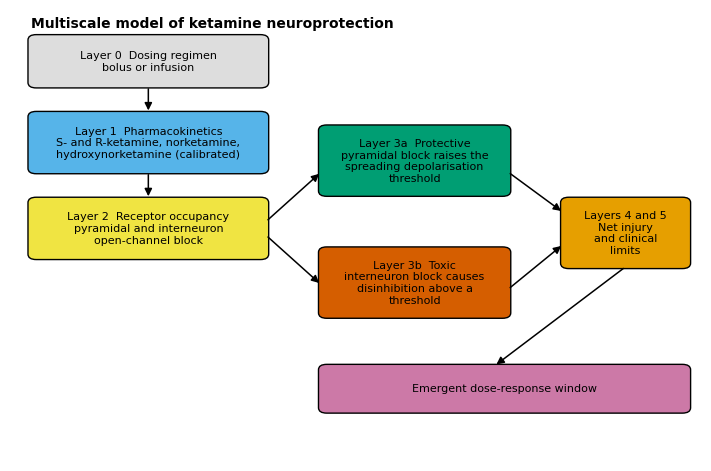

The script that saved this image:
"""Publication figures.

Reads the regenerated numbers from results/ and writes figures/ in four
formats: PNG for review, LZW-compressed TIFF, and EPS plus SVG as editable
vector artwork. Transparency is avoided throughout because EPS does not
support it.

Units and spelling follow the target journal: concentrations in mg l^-1, doses
in mg kg^-1, UK spelling.

Run with:  PYTHONPATH=. python scripts/make_figures.py
"""

from __future__ import annotations

import csv
import json
from collections import defaultdict
from pathlib import Path

import numpy as np
import matplotlib
matplotlib.use("Agg")
import matplotlib.pyplot as plt
from matplotlib.patches import FancyBboxPatch, FancyArrowPatch

RESULTS = Path("results")
FIGDIR = Path("figures")
FIGDIR.mkdir(parents=True, exist_ok=True)

# Colourblind-safe palette (Wong 2011).
CB = {
    "blue": "#0072B2", "orange": "#E69F00", "green": "#009E73",
    "red": "#D55E00", "purple": "#CC79A7", "sky": "#56B4E9",
    "yellow": "#F0E442", "black": "#000000", "grey": "#999999",
    "lightgrey": "#DDDDDD",
}

plt.rcParams.update({
    "font.family": "sans-serif",
    "font.sans-serif": ["Arial", "DejaVu Sans"],
    "font.size": 9,
    "axes.titlesize": 10,
    "axes.labelsize": 9,
    "legend.fontsize": 7.0,
    "xtick.labelsize": 8,
    "ytick.labelsize": 8,
    "axes.linewidth": 0.8,
    "savefig.dpi": 300,
    "svg.fonttype": "none",
    "ps.fonttype": 42,
})

CONC = r"Concentration (mg l$^{-1}$)"
DOSE = r"Total dose (mg kg$^{-1}$)"


def load_json(name):
    p = RESULTS / name
    return json.loads(p.read_text(encoding="utf-8")) if p.exists() else None


def load_csv(name):
    p = RESULTS / name
    if not p.exists():
        return None
    with p.open(encoding="utf-8") as f:
        rows = list(csv.reader(f))
    header, data = rows[0], {h: [] for h in rows[0]}
    for r in rows[1:]:
        for h, v in zip(header, r):
            data[h].append(v)
    out = {}
    for h, v in data.items():
        try:
            out[h] = np.array([float(x) for x in v])
        except ValueError:
            out[h] = np.array(v, dtype=object)
    return out


def group_by(table, key):
    """Split a long-format table into a dict of sub-tables keyed by a column."""
    if table is None:
        return {}
    idx = defaultdict(list)
    for i, k in enumerate(table[key]):
        idx[k].append(i)
    return {k: {c: table[c][np.array(v)] for c in table} for k, v in idx.items()}


def save(fig, stem):
    fig.savefig(FIGDIR / f"{stem}.png", dpi=300)
    fig.savefig(FIGDIR / f"{stem}.tiff", dpi=600,
                pil_kwargs={"compression": "tiff_lzw"})
    fig.savefig(FIGDIR / f"{stem}.eps", format="eps")
    fig.savefig(FIGDIR / f"{stem}.svg", format="svg")
    plt.close(fig)
    print(f"  saved {stem} (png, tiff, eps, svg)")


def panel_label(ax, letter, title):
    ax.set_title(f"{letter}  {title}", loc="left", fontsize=9)


# ---------------------------------------------------------------------------
# Figure 1: model schematic
# ---------------------------------------------------------------------------

def fig1_schematic():
    fig, ax = plt.subplots(figsize=(7.0, 4.6), layout="constrained")
    ax.set_xlim(0, 10)
    ax.set_ylim(0, 10)
    ax.axis("off")

    def box(x, y, w, h, text, color):
        ax.add_patch(FancyBboxPatch(
            (x, y), w, h, boxstyle="round,pad=0.04,rounding_size=0.12",
            linewidth=1.0, edgecolor="black", facecolor=color))
        ax.text(x + w / 2, y + h / 2, text, ha="center", va="center",
                fontsize=8)

    def arrow(x1, y1, x2, y2):
        ax.add_patch(FancyArrowPatch((x1, y1), (x2, y2), arrowstyle="-|>",
                                     mutation_scale=11, linewidth=1.1,
                                     color="black"))

    box(0.3, 8.3, 3.4, 1.1, "Layer 0  Dosing regimen\nbolus or infusion",
        CB["lightgrey"])
    box(0.3, 6.4, 3.4, 1.3,
        "Layer 1  Pharmacokinetics\nS- and R-ketamine, norketamine,\n"
        "hydroxynorketamine (calibrated)", CB["sky"])
    box(0.3, 4.5, 3.4, 1.3,
        "Layer 2  Receptor occupancy\npyramidal and interneuron\n"
        "open-channel block", CB["yellow"])

    box(4.5, 5.9, 2.7, 1.5,
        "Layer 3a  Protective\npyramidal block raises the\n"
        "spreading depolarisation\nthreshold", CB["green"])
    box(4.5, 3.2, 2.7, 1.5,
        "Layer 3b  Toxic\ninterneuron block causes\ndisinhibition above a\n"
        "threshold", CB["red"])

    box(8.0, 4.3, 1.8, 1.5, "Layers 4 and 5\nNet injury\nand clinical\nlimits",
        CB["orange"])
    box(4.5, 1.1, 5.3, 1.0,
        "Emergent dose-response window", CB["purple"])

    arrow(2.0, 8.3, 2.0, 7.7)
    arrow(2.0, 6.4, 2.0, 5.8)
    arrow(3.7, 5.3, 4.5, 6.4)
    arrow(3.7, 5.0, 4.5, 3.9)
    arrow(7.2, 6.4, 8.0, 5.5)
    arrow(7.2, 3.8, 8.0, 4.8)
    arrow(8.9, 4.3, 7.0, 2.1)
    ax.text(0.3, 9.6, "Multiscale model of ketamine neuroprotection",
            fontsize=10, fontweight="bold")
    save(fig, "fig1_schematic")


# ---------------------------------------------------------------------------
# Figure 2: pharmacokinetic calibration and external evaluation
# ---------------------------------------------------------------------------

def fig2_pk():
    model = group_by(load_csv("overlay_model.csv"), "panel")
    obs = group_by(load_csv("overlay_observed.csv"), "panel")
    cal = load_json("l1_calibration.json")
    if not model:
        print("  fig2 skipped (no overlay data)")
        return

    fig, axes = plt.subplots(2, 2, figsize=(7.2, 6.0), layout="constrained")

    def draw(ax, panels, letter, title, xlim=None):
        for (key, colour, marker, label) in panels:
            if key in model:
                ax.plot(model[key]["t_h"], model[key]["conc_mgL"],
                        color=colour, linewidth=1.3, label=f"{label} (model)")
            if key in obs:
                ax.plot(obs[key]["t_h"], obs[key]["observed_mgL"],
                        linestyle="none", marker=marker, markersize=4,
                        markerfacecolor="none", color=colour,
                        label=f"{label} (observed)")
        ax.set_xlabel("Time (h)")
        ax.set_ylabel(CONC)
        if xlim:
            ax.set_xlim(*xlim)
        ax.grid(color="#DDDDDD", linewidth=0.5)
        ax.legend(frameon=False)
        panel_label(ax, letter, title)

    draw(axes[0, 0],
         [("kamp_S_ket_rac", CB["blue"], "o", "S-ketamine"),
          ("kamp_R_ket_rac", CB["red"], "s", "R-ketamine")],
         "A", "Calibration: parent, racemate", xlim=(0, 8))
    draw(axes[0, 1],
         [("kamp_S_nk_rac", CB["green"], "o", "S-norketamine"),
          ("kamp_R_nk_rac", CB["purple"], "s", "R-norketamine")],
         "B", "Calibration: norketamine, racemate", xlim=(0, 8))
    draw(axes[1, 0],
         [("hasan_S_ket", CB["blue"], "o", "S-ketamine"),
          ("hasan_R_ket", CB["red"], "s", "R-ketamine")],
         "C", "Held out: 5 mg intravenous racemate", xlim=(0, 12))

    ax = axes[1, 1]
    roles = {"calibration": (CB["blue"], "o", "Calibration"),
             "external": (CB["orange"], "^", "Held out"),
             "descriptive": (CB["grey"], "x", "Not calibrated")}
    for role, (colour, marker, label) in roles.items():
        xs, ys = [], []
        for key, tab in obs.items():
            if tab["role"][0] != role:
                continue
            xs.extend(tab["observed_mgL"].tolist())
            ys.extend(tab["predicted_mgL"].tolist())
        xs, ys = np.array(xs), np.array(ys)
        keep = (xs > 0) & (ys > 0)
        if keep.sum():
            ax.plot(xs[keep], ys[keep], linestyle="none", marker=marker,
                    markersize=4, markerfacecolor="none", color=colour,
                    label=label)
    lo, hi = 1e-4, 1.0
    ax.plot([lo, hi], [lo, hi], color="black", linewidth=0.9)
    ax.plot([lo, hi], [2 * lo, 2 * hi], color="black", linewidth=0.6,
            linestyle="--")
    ax.plot([lo, hi], [0.5 * lo, 0.5 * hi], color="black", linewidth=0.6,
            linestyle="--")
    ax.set_xscale("log")
    ax.set_yscale("log")
    ax.set_xlim(lo, hi)
    ax.set_ylim(lo, hi)
    ax.set_xlabel(r"Observed (mg l$^{-1}$)")
    ax.set_ylabel(r"Predicted (mg l$^{-1}$)")
    ax.grid(color="#DDDDDD", linewidth=0.5)
    ax.legend(frameon=False, loc="upper left")
    sub = ""
    if cal:
        a = cal["fit_quality"]["after"]
        sub = (f"calibration {a['calibration']['MAPE_percent']:.0f}%, "
               f"held out {a['external']['MAPE_percent']:.0f}% error")
    panel_label(ax, "D", f"Predicted versus observed\n{sub}" if sub
                else "Predicted versus observed")
    save(fig, "fig2_pk_calibration")


# ---------------------------------------------------------------------------
# Figure 3: dose-response window and its mechanistic origin
# ---------------------------------------------------------------------------

def fig3_window():
    w = load_csv("window_doseresponse.csv")
    ws = load_json("window_summary.json")
    em = load_json("emergence.json")
    if w is None:
        print("  fig3 skipped")
        return
    fig, axes = plt.subplots(2, 2, figsize=(7.2, 5.8), layout="constrained")

    ax = axes[0, 0]
    ax.plot(w["dose_mgkg"], w["I_final"], color=CB["blue"], linewidth=1.5)
    if ws:
        ax.axvspan(ws["window_lower"], ws["window_upper"],
                   color=CB["lightgrey"], zorder=0)
        ax.axvline(ws["optimal_dose"], color=CB["red"], linewidth=1.0,
                   linestyle="--")
        ax.plot([ws["optimal_dose"]], [ws["optimal_injury"]], marker="o",
                color=CB["red"], markersize=5)
    ax.set_xlabel(DOSE)
    ax.set_ylabel("Net injury (arbitrary units)")
    panel_label(ax, "A", "Dose response")
    ax.grid(color="#DDDDDD", linewidth=0.5)
    # The protective limb is shallow enough to be invisible on the full scale,
    # which is itself the point; an inset shows it.
    if ws:
        inset = ax.inset_axes([0.42, 0.46, 0.55, 0.48])
        m = w["dose_mgkg"] <= 0.85
        inset.plot(w["dose_mgkg"][m], w["I_final"][m], color=CB["blue"],
                   linewidth=1.3)
        inset.axvspan(ws["window_lower"], ws["window_upper"],
                      color=CB["lightgrey"], zorder=0)
        inset.axvline(ws["optimal_dose"], color=CB["red"], linewidth=0.9,
                      linestyle="--")
        inset.tick_params(labelsize=6.5)
        inset.set_title("detail", fontsize=6.5, pad=2)
        inset.grid(color="#EEEEEE", linewidth=0.4)

    ax = axes[0, 1]
    ax.plot(w["dose_mgkg"], w["SD_burden"], color=CB["green"], linewidth=1.4,
            label="Spreading depolarisation burden")
    ax.set_xlabel(DOSE)
    ax.set_ylabel("Burden (arbitrary units)", color=CB["green"])
    ax2 = ax.twinx()
    ax2.plot(w["dose_mgkg"], w["T_NRHypo"], color=CB["red"], linewidth=1.4,
             label="Hypofunction injury index")
    ax2.set_ylabel("Injury index (arbitrary units)", color=CB["red"])
    panel_label(ax, "B", "Protective and toxic arms")
    ax.grid(color="#DDDDDD", linewidth=0.5)

    ax = axes[1, 0]
    ax.plot(w["dose_mgkg"], w["B_pyr_peak"], color=CB["blue"], linewidth=1.4,
            label="Pyramidal")
    ax.plot(w["dose_mgkg"], w["B_int_peak"], color=CB["red"], linewidth=1.4,
            label="Interneuron")
    if ws and "B_int_thresh" in ws:
        ax.axhline(ws["B_int_thresh"], color=CB["black"], linewidth=0.8,
                   linestyle=":")
        ax.text(w["dose_mgkg"].max() * 0.55, ws["B_int_thresh"] + 0.02,
                "toxic threshold", fontsize=7)
    ax.set_xlabel(DOSE)
    ax.set_ylabel("Peak occupancy")
    ax.legend(frameon=False)
    panel_label(ax, "C", "Receptor occupancy")
    ax.grid(color="#DDDDDD", linewidth=0.5)

    ax = axes[1, 1]
    if em:
        ax.plot(em["doses"], em["injury_intact"], color=CB["blue"],
                linewidth=1.5, label="Complete model")
        ax.plot(em["doses"], em["injury_ablated"], color=CB["orange"],
                linewidth=1.5, linestyle="--", label="Toxic layer removed")
        ax.legend(frameon=False)
    ax.set_xlabel(DOSE)
    ax.set_ylabel("Net injury (arbitrary units)")
    panel_label(ax, "D", "Emergence test")
    ax.grid(color="#DDDDDD", linewidth=0.5)
    save(fig, "fig3_window")


# ---------------------------------------------------------------------------
# Figure 4: regimen effect and the PODCAST arms
# ---------------------------------------------------------------------------

def fig4_regimen():
    reg = load_json("regimen.json")
    pod = load_json("podcast.json")
    if reg is None:
        print("  fig4 skipped")
        return
    fig, axes = plt.subplots(1, 2, figsize=(7.2, 3.2), layout="constrained")

    ax = axes[0]
    order = ["bolus", "infusion_40min", "infusion_2h", "infusion_4h",
             "infusion_8h"]
    pretty = {"bolus": "bolus", "infusion_40min": "40 min",
              "infusion_2h": "2 h", "infusion_4h": "4 h",
              "infusion_8h": "8 h"}
    names = [k for k in order if k in reg]
    inj = [reg[k]["I_final"] for k in names]
    peak = [reg[k]["C_brain_peak"] for k in names]
    x = np.arange(len(names))
    ax.bar(x, inj, color=CB["blue"], width=0.6, edgecolor="black",
           linewidth=0.5)
    if pod and "placebo" in pod:
        ax.axhline(pod["placebo"]["I_final"], color=CB["black"],
                   linestyle="--", linewidth=0.9)
        ax.text(len(names) - 0.5, pod["placebo"]["I_final"],
                "no drug", fontsize=7, va="bottom", ha="right")
    ax.set_xticks(x)
    ax.set_xticklabels([pretty[n] for n in names], rotation=30, ha="right")
    ax.set_ylabel("Net injury (arbitrary units)")
    ax2 = ax.twinx()
    ax2.plot(x, peak, color=CB["red"], marker="o", markersize=4,
             linewidth=1.2)
    ax2.set_ylabel(r"Peak brain concentration (mg l$^{-1}$)", color=CB["red"])
    ax2.set_yscale("log")
    ax2.set_yticks([0.02, 0.05, 0.1, 0.2, 0.5])
    ax2.set_yticklabels(["0.02", "0.05", "0.1", "0.2", "0.5"])
    ax2.minorticks_off()
    panel_label(ax, "A", r"Matched total dose 0.5 mg kg$^{-1}$")

    ax = axes[1]
    if pod:
        pod_pretty = {"placebo": "placebo",
                      "ket_0.5_bolus": "0.5 mg kg$^{-1}$\nbolus",
                      "ket_1.0_bolus": "1.0 mg kg$^{-1}$\nbolus"}
        names = [k for k in ["placebo", "ket_0.5_bolus", "ket_1.0_bolus"]
                 if k in pod]
        inj = [pod[k]["I_final"] for k in names]
        psych = [pod[k]["psych_max"] for k in names]
        x = np.arange(len(names))
        ax.bar(x, inj, color=CB["blue"], width=0.6, edgecolor="black",
               linewidth=0.5)
        ax.set_xticks(x)
        ax.set_xticklabels([pod_pretty[n] for n in names], fontsize=7.5)
        ax.set_ylabel("Net injury (arbitrary units)")
        ax2 = ax.twinx()
        ax2.plot(x, psych, color=CB["purple"], marker="s", markersize=4,
                 linewidth=1.2)
        ax2.set_ylabel("Psychotomimetic burden", color=CB["purple"])
    panel_label(ax, "B", "Trial arms reproduced")
    save(fig, "fig4_regimen_podcast")


# ---------------------------------------------------------------------------
# Figure 5: identifiability of the injury coefficients
# ---------------------------------------------------------------------------

def fig5_identifiability():
    idn = load_json("identifiability.json")
    if idn is None:
        print("  fig5 skipped")
        return
    doses = np.array(idn["dose_grid"])
    fig, axes = plt.subplots(1, 3, figsize=(7.4, 2.9), layout="constrained")

    # A: the family of dose-response curves across the toxic weight. Below the
    # critical value the curve falls monotonically and there is no window;
    # above it an interior optimum appears and deepens.
    ax = axes[0]
    sweep = idn["gamma_sweep"]
    crit = idn["critical_values"]["gamma_critical_at_nominal_g_gain"]
    cmap = plt.get_cmap("viridis")
    gammas = np.array([s["gamma"] for s in sweep], dtype=float)
    norm = plt.Normalize(np.log10(gammas.min()), np.log10(gammas.max()))
    for s in sweep:
        curve = s.get("dose_response_normalised")
        if curve is None:
            continue
        ax.plot(doses, curve, color=cmap(norm(np.log10(s["gamma"]))),
                linewidth=1.2,
                linestyle="-" if s["u_shaped"] else "--")
    sm = plt.cm.ScalarMappable(cmap=cmap, norm=norm)
    cbar = fig.colorbar(sm, ax=ax, pad=0.02)
    cbar.set_label(r"log$_{10}\ \gamma$", fontsize=7)
    cbar.ax.tick_params(labelsize=6.5)
    ax.set_xlabel(DOSE)
    ax.set_ylabel("Net injury / its minimum")
    ax.set_ylim(0.9, 4.0)
    ax.grid(color="#DDDDDD", linewidth=0.5)
    ax.text(0.04, 0.95, "dashed: no window", transform=ax.transAxes,
            fontsize=6.5, va="top")
    panel_label(ax, "A", "Window appears above a\ncritical toxic weight")

    # B: optimal dose and window versus the toxic weight.
    ax = axes[1]
    g = [s["gamma"] for s in sweep if s["u_shaped"]]
    opt = [s["optimal_dose"] for s in sweep if s["u_shaped"]]
    upper = [s["window_upper"] for s in sweep if s["u_shaped"]]
    ax.plot(g, opt, color=CB["blue"], marker="o", markersize=4, linewidth=1.3,
            label="optimum")
    ax.plot(g, upper, color=CB["orange"], marker="s", markersize=4,
            linewidth=1.3, label="upper limit")
    ax.axvline(crit, color=CB["red"], linewidth=1.0, linestyle="--")
    ax.text(crit * 1.15, max(upper) * 0.95, "window\ndisappears", fontsize=7,
            color=CB["red"], va="top")
    ax.set_xscale("log")
    ax.set_xlabel(r"Hypofunction injury weight $\gamma$")
    ax.set_ylabel(r"Dose (mg kg$^{-1}$)")
    ax.legend(frameon=False)
    ax.grid(color="#DDDDDD", linewidth=0.5)
    panel_label(ax, "B", "Trough moves with toxic weight")

    # C: where the nominal value sits relative to the critical boundary.
    ax = axes[2]
    cm = idn["critical_gamma_map"]
    flat = np.array([v for row in cm["Gamma_over_alpha_critical"]
                     for sub in row for v in sub if v is not None],
                    dtype=float)
    ax.hist(flat, bins=30, color=CB["sky"], edgecolor="black", linewidth=0.4)
    nom = idn["nominal"]["Gamma_over_alpha"]
    ax.axvline(nom, color=CB["red"], linewidth=1.2)
    ax.text(nom * 0.92, ax.get_ylim()[1] * 0.9, "nominal", fontsize=7,
            color=CB["red"], ha="right")
    ax.set_xscale("log")
    ax.set_xlabel("Critical toxic weight Γ/α")
    ax.set_ylabel("Coefficient sets")
    panel_label(ax, "C", "Critical versus nominal\ntoxic weight")
    save(fig, "fig5_identifiability")


# ---------------------------------------------------------------------------
# Supplementary figures
# ---------------------------------------------------------------------------

def figS1_vpop_cyp():
    vp = load_json("vpop_summary.json")
    cy = load_json("cyp2b6.json")
    fig, axes = plt.subplots(1, 3, figsize=(7.4, 2.9), layout="constrained")

    ax = axes[0]
    if vp and "key_doses" in vp:
        d = np.array(vp["key_doses"])
        ax.plot(d, vp["median"], color=CB["blue"], linewidth=1.5,
                marker="o", markersize=3.5)
        ax.fill_between(d, vp["p5"], vp["p95"], color=CB["sky"], zorder=0)
    ax.set_xlabel(DOSE)
    ax.set_ylabel("Net injury (arbitrary units)")
    panel_label(ax, "A", "Virtual population")
    ax.grid(color="#DDDDDD", linewidth=0.5)

    ax = axes[1]
    if vp and "optimal_dose_distribution" in vp:
        ax.hist(vp["optimal_dose_distribution"], bins=12, color=CB["sky"],
                edgecolor="black", linewidth=0.4)
    ax.set_xlabel(r"Individual optimal dose (mg kg$^{-1}$)")
    ax.set_ylabel("Subjects")
    panel_label(ax, "B", "Optimal dose distribution")

    ax = axes[2]
    if cy:
        genos = [g for g in ("*1/*1", "*1/*6", "*6/*6") if g in cy]
        for geno, colour in zip(genos, [CB["blue"], CB["orange"], CB["red"]]):
            ax.plot(cy[geno]["doses"], cy[geno]["I_final"], color=colour,
                    linewidth=1.3, label=f"CYP2B6 {geno}")
        ax.legend(frameon=False)
    ax.set_xlabel(DOSE)
    ax.set_ylabel("Net injury (arbitrary units)")
    panel_label(ax, "C", "CYP2B6 genotype")
    ax.grid(color="#DDDDDD", linewidth=0.5)
    save(fig, "figS1_vpop_cyp2b6")


def figS2_sobol():
    s = load_json("sobol.json")
    if s is None:
        print("  figS2 skipped")
        return
    fig, axes = plt.subplots(1, 3, figsize=(7.6, 3.4), layout="constrained")

    labels = s.get("param_labels", s["param_names"])
    st = np.array(s["ST"])
    s1 = np.array(s["S1"])
    order = np.argsort(st)
    y = np.arange(len(order))

    ax = axes[0]
    ax.barh(y - 0.2, st[order], height=0.38, color=CB["blue"],
            xerr=np.array(s["ST_conf"])[order], edgecolor="black",
            linewidth=0.4, error_kw=dict(lw=0.6), label="total order")
    ax.barh(y + 0.2, s1[order], height=0.38, color=CB["orange"],
            xerr=np.array(s["S1_conf"])[order], edgecolor="black",
            linewidth=0.4, error_kw=dict(lw=0.6), label="first order")
    ax.set_yticks(y)
    ax.set_yticklabels([labels[i] for i in order], fontsize=6.5)
    ax.set_xlabel("Sobol index")
    ax.legend(frameon=False, loc="lower right")
    panel_label(ax, "A", "Sensitivity indices")

    ax = axes[1]
    conv = s.get("convergence", [])
    if conv:
        ns = [c["n_base"] for c in conv]
        top = np.argsort(st)[::-1][:5]
        for k, colour in zip(top, [CB["blue"], CB["orange"], CB["green"],
                                   CB["red"], CB["purple"]]):
            ax.plot(ns, [c["ST"][k] for c in conv], marker="o", markersize=3.5,
                    linewidth=1.2, color=colour, label=labels[k])
        ax.set_xscale("log", base=2)
        ax.set_xticks(ns)
        ax.set_xticklabels([str(n) for n in ns])
        ax.legend(frameon=False, fontsize=6)
    ax.set_xlabel("Base sample size")
    ax.set_ylabel("Total-order index")
    ax.grid(color="#DDDDDD", linewidth=0.5)
    panel_label(ax, "B", "Convergence")

    ax = axes[2]
    pairs = s.get("second_order_run", {}).get("S2_pairs", [])[:8]
    if pairs:
        vals = [abs(p["S2"]) for p in pairs][::-1]
        names = [f"{p['a']} x {p['b']}" for p in pairs][::-1]
        yy = np.arange(len(vals))
        ax.barh(yy, vals, color=CB["green"], edgecolor="black", linewidth=0.4)
        ax.set_yticks(yy)
        ax.set_yticklabels(names, fontsize=6)
    ax.set_xlabel("|Second-order index|")
    panel_label(ax, "C", "Strongest interactions")
    save(fig, "figS2_sobol")


def main():
    print("Building figures ...")
    fig1_schematic()
    fig2_pk()
    fig3_window()
    fig4_regimen()
    fig5_identifiability()
    figS1_vpop_cyp()
    figS2_sobol()
    print(f"Done. Figures in {FIGDIR}")


if __name__ == "__main__":
    main()
